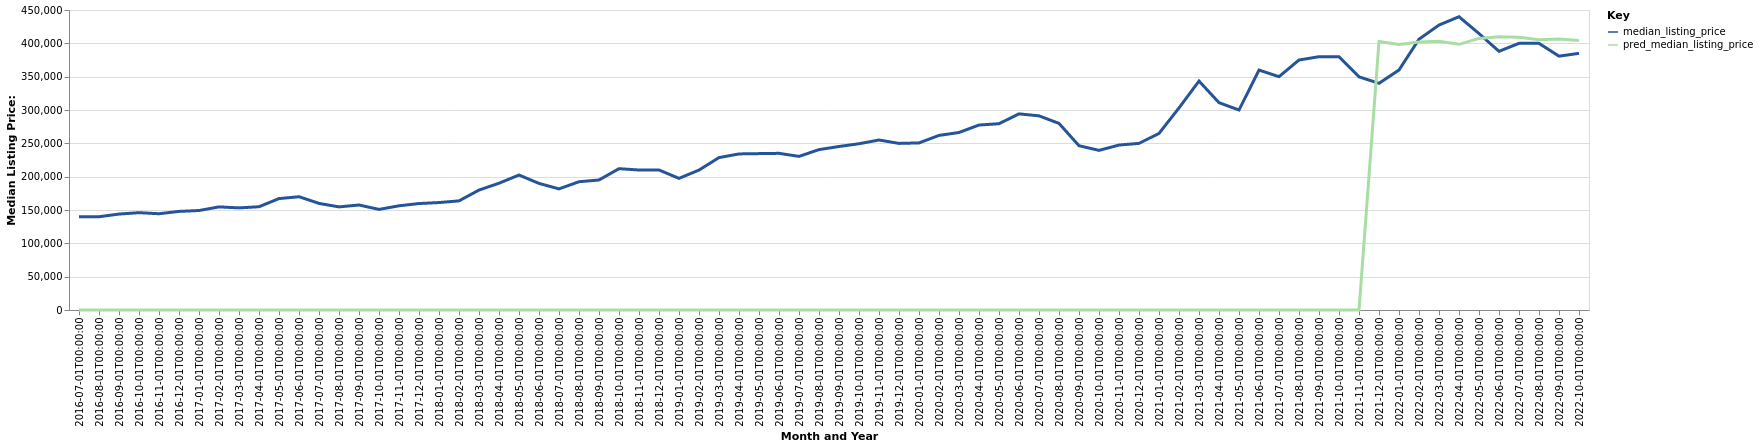

Values plotted in this chart, from the file beside it:
date, time_idx, median_listing_price, thirty_year_interest_rate_five, month, county_name, active_listing_count, pred_median_listing_price, month_year
2016-07-01, 0, 139900, 3.72, 7, Pocatello, ID, 536.0, 0, Jul-2016
2016-08-01, 1, 139900, 3.73, 8, Pocatello, ID, 518.0, 0, Aug-2016
2016-09-01, 2, 143900, 3.66, 9, Pocatello, ID, 476.0, 0, Sep-2016
2016-10-01, 3, 146000, 3.64, 10, Pocatello, ID, 455.0, 0, Oct-2016
2016-11-01, 4, 144400, 3.66, 11, Pocatello, ID, 389.0, 0, Nov-2016
2016-12-01, 5, 147900, 3.48, 12, Pocatello, ID, 350.0, 0, Dec-2016
2017-01-01, 6, 149225, 3.45, 1, Pocatello, ID, 327.0, 0, Jan-2017
2017-02-01, 7, 154675, 3.5, 2, Pocatello, ID, 326.0, 0, Feb-2017
2017-03-01, 8, 153175, 3.52, 3, Pocatello, ID, 300.0, 0, Mar-2017
2017-04-01, 9, 154900, 4.03, 4, Pocatello, ID, 285.0, 0, Apr-2017
2017-05-01, 10, 167125, 4.32, 5, Pocatello, ID, 301.0, 0, May-2017
2017-06-01, 11, 169900, 4.2, 6, Pocatello, ID, 354.0, 0, Jun-2017
2017-07-01, 12, 159900, 4.19, 7, Pocatello, ID, 361.0, 0, Jul-2017
2017-08-01, 13, 154675, 4.3, 8, Pocatello, ID, 344.0, 0, Aug-2017
2017-09-01, 14, 157500, 4.1, 9, Pocatello, ID, 339.0, 0, Sep-2017
2017-10-01, 15, 150900, 4.05, 10, Pocatello, ID, 298.0, 0, Oct-2017
2017-11-01, 16, 156300, 3.94, 11, Pocatello, ID, 270.0, 0, Nov-2017
2017-12-01, 17, 159700, 4.03, 12, Pocatello, ID, 214.0, 0, Dec-2017
2018-01-01, 18, 161175, 3.93, 1, Pocatello, ID, 176.0, 0, Jan-2018
2018-02-01, 19, 163700, 3.83, 2, Pocatello, ID, 167.0, 0, Feb-2018
2018-03-01, 20, 179900, 3.94, 3, Pocatello, ID, 170.0, 0, Mar-2018
2018-04-01, 21, 190175, 3.95, 4, Pocatello, ID, 167.0, 0, Apr-2018
2018-05-01, 22, 202450, 3.99, 5, Pocatello, ID, 197.0, 0, May-2018
2018-06-01, 23, 189900, 4.15, 6, Pocatello, ID, 255.0, 0, Jun-2018
2018-07-01, 24, 181675, 4.4, 7, Pocatello, ID, 274.0, 0, Jul-2018
2018-08-01, 25, 192400, 4.46, 8, Pocatello, ID, 258.0, 0, Aug-2018
2018-09-01, 26, 195000, 4.58, 9, Pocatello, ID, 249.0, 0, Sep-2018
2018-10-01, 27, 212000, 4.66, 10, Pocatello, ID, 231.0, 0, Oct-2018
2018-11-01, 28, 209975, 4.62, 11, Pocatello, ID, 217.0, 0, Nov-2018
2018-12-01, 29, 210000, 4.54, 12, Pocatello, ID, 202.0, 0, Dec-2018
2019-01-01, 30, 197450, 4.6, 1, Pocatello, ID, 170.0, 0, Jan-2019
2019-02-01, 31, 209900, 4.72, 2, Pocatello, ID, 168.0, 0, Feb-2019
2019-03-01, 32, 228614, 4.9, 3, Pocatello, ID, 155.0, 0, Mar-2019
2019-04-01, 33, 234114, 4.94, 4, Pocatello, ID, 147.0, 0, Apr-2019
2019-05-01, 34, 234575, 4.75, 5, Pocatello, ID, 149.0, 0, May-2019
2019-06-01, 35, 235000, 4.51, 6, Pocatello, ID, 185.0, 0, Jun-2019
2019-07-01, 36, 230425, 4.41, 7, Pocatello, ID, 223.0, 0, Jul-2019
2019-08-01, 37, 240573, 4.41, 8, Pocatello, ID, 236.0, 0, Aug-2019
2019-09-01, 38, 245257, 4.2, 9, Pocatello, ID, 242.0, 0, Sep-2019
2019-10-01, 39, 249400, 4.14, 10, Pocatello, ID, 245.0, 0, Oct-2019
2019-11-01, 40, 255000, 3.84, 11, Pocatello, ID, 243.0, 0, Nov-2019
2019-12-01, 41, 249900, 3.81, 12, Pocatello, ID, 230.0, 0, Dec-2019
2020-01-01, 42, 250625, 3.75, 1, Pocatello, ID, 189.0, 0, Jan-2020
2020-02-01, 43, 261900, 3.73, 2, Pocatello, ID, 166.0, 0, Feb-2020
2020-03-01, 44, 266250, 3.78, 3, Pocatello, ID, 174.0, 0, Mar-2020
2020-04-01, 45, 277450, 3.75, 4, Pocatello, ID, 186.0, 0, Apr-2020
2020-05-01, 46, 279450, 3.74, 5, Pocatello, ID, 190.0, 0, May-2020
2020-06-01, 47, 294200, 3.72, 6, Pocatello, ID, 183.0, 0, Jun-2020
2020-07-01, 48, 291250, 3.49, 7, Pocatello, ID, 181.0, 0, Jul-2020
2020-08-01, 49, 279900, 3.65, 8, Pocatello, ID, 152.0, 0, Aug-2020
2020-09-01, 50, 246450, 3.33, 9, Pocatello, ID, 134.0, 0, Sep-2020
2020-10-01, 51, 239450, 3.28, 10, Pocatello, ID, 116.0, 0, Oct-2020
2020-11-01, 52, 247425, 3.21, 11, Pocatello, ID, 97.0, 0, Nov-2020
2020-12-01, 53, 249950, 3.07, 12, Pocatello, ID, 97.0, 0, Dec-2020
2021-01-01, 54, 264900, 2.99, 1, Pocatello, ID, 78.0, 0, Jan-2021
2021-02-01, 55, 303100, 2.93, 2, Pocatello, ID, 72.0, 0, Feb-2021
2021-03-01, 56, 343425, 2.88, 3, Pocatello, ID, 64.0, 0, Mar-2021
2021-04-01, 57, 311000, 2.84, 4, Pocatello, ID, 71.0, 0, Apr-2021
2021-05-01, 58, 300000, 2.71, 5, Pocatello, ID, 83.0, 0, May-2021
2021-06-01, 59, 359900, 2.79, 6, Pocatello, ID, 101.0, 0, Jun-2021
... 16 more rows
